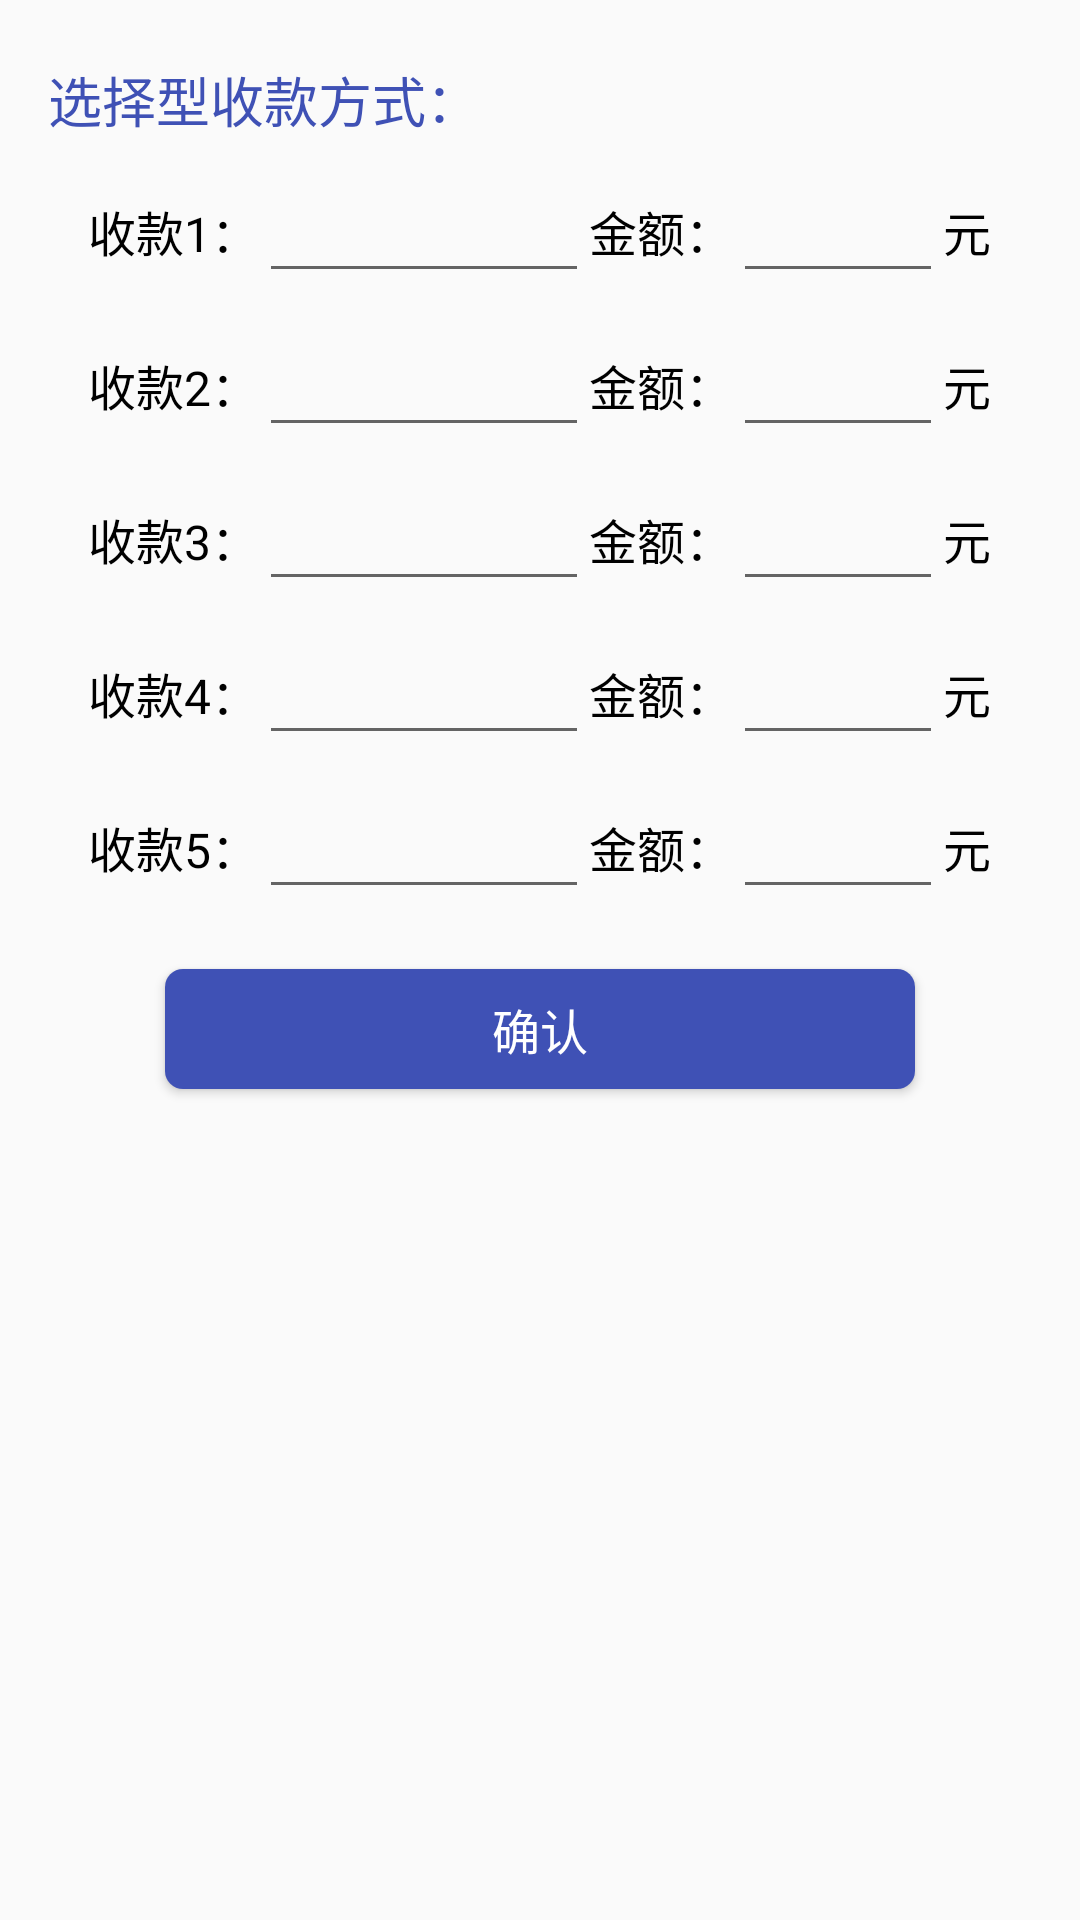

Reconstruct the res/layout file that produces this screen, plus the resources it refers to.
<!-- AndroidManifest.xml: application theme AppTheme -->
<!-- res/layout/activity_moeny.xml -->
<?xml version="1.0" encoding="utf-8"?>
<LinearLayout xmlns:android="http://schemas.android.com/apk/res/android"
    xmlns:tools="http://schemas.android.com/tools"
    android:layout_width="match_parent"
    android:layout_height="match_parent"
    android:orientation="vertical"
    tools:context=".activity.Setting.MoneyActivity">

    <ScrollView
        android:layout_width="match_parent"
        android:layout_height="match_parent">

        <LinearLayout
            android:layout_width="match_parent"
            android:layout_height="match_parent"

            android:orientation="vertical">
            <TextView
                android:layout_width="wrap_content"
                android:layout_height="wrap_content"
                android:textSize="18dp"
                android:layout_marginTop="20dp"
                android:gravity="center"
                android:layout_marginLeft="16dp"
                android:text="选择型收款方式："
                android:textColor="@color/colorAccent"/>

            <LinearLayout
                android:layout_width="wrap_content"
                android:layout_height="wrap_content"
                android:layout_gravity="center"
                android:layout_marginTop="10dp"
                android:orientation="horizontal">

                <TextView
                    style="@style/TextView_16dp_center"
                    android:text="收款1："
                     />

                <EditText
                    android:id="@+id/gathering1_name_edt"
                    android:layout_width="110dp"
                    android:layout_height="wrap_content"
                    android:layout_gravity="center"
                    android:singleLine="true"
                    android:textSize="18dp" />

                <TextView
                    style="@style/TextView_16dp_center"
                    android:text="金额："
                    />

                <EditText
                    android:id="@+id/gathering1_money_edt"
                    android:layout_width="70dp"
                    android:layout_height="wrap_content"
                    android:layout_gravity="center"
                    android:gravity="center"
                    android:inputType="number|numberDecimal"
                    android:singleLine="true"
                    android:textSize="18dp" />

                <TextView
                    style="@style/TextView_16dp_center"
                    android:text="元"
                    />
            </LinearLayout>

            <LinearLayout
                android:layout_width="wrap_content"
                android:layout_height="wrap_content"
                android:layout_gravity="center"
                android:layout_marginTop="10dp"
                android:orientation="horizontal">

                <TextView
                    style="@style/TextView_16dp_center"
                    android:text="收款2："
                     />

                <EditText
                    android:id="@+id/gathering2_name_edt"
                    android:layout_width="110dp"
                    android:layout_height="wrap_content"
                    android:layout_gravity="center"
                    android:singleLine="true"
                    android:textSize="18dp" />

                <TextView
                    style="@style/TextView_16dp_center"
                    android:text="金额："
                  />

                <EditText
                    android:id="@+id/gathering2_money_edt"
                    android:layout_width="70dp"
                    android:layout_height="wrap_content"
                    android:layout_gravity="center"
                    android:gravity="center"
                    android:inputType="number|numberDecimal"
                    android:singleLine="true"
                    android:textSize="18dp" />

                <TextView
                  style="@style/TextView_16dp_center"
                    android:text="元"
                     />
            </LinearLayout>

            <LinearLayout
                android:layout_width="wrap_content"
                android:layout_height="wrap_content"
                android:layout_gravity="center"
                android:layout_marginTop="10dp"
                android:orientation="horizontal">

                <TextView
                    style="@style/TextView_16dp_center"
                    android:text="收款3："
                 />

                <EditText
                    android:id="@+id/gathering3_name_edt"
                    android:layout_width="110dp"
                    android:layout_height="wrap_content"
                    android:layout_gravity="center"
                    android:singleLine="true"
                    android:textSize="18dp" />

                <TextView
                    style="@style/TextView_16dp_center"
                    android:text="金额："
                     />

                <EditText
                    android:id="@+id/gathering3_money_edt"
                    android:layout_width="70dp"
                    android:layout_height="wrap_content"
                    android:layout_gravity="center"
                    android:gravity="center"
                    android:inputType="number|numberDecimal"
                    android:singleLine="true"
                    android:textSize="18dp" />

                <TextView
                    style="@style/TextView_16dp_center"
                    android:text="元"
                   />
            </LinearLayout>

            <LinearLayout
                android:layout_width="wrap_content"
                android:layout_height="wrap_content"
                android:layout_gravity="center"
                android:layout_marginTop="10dp"
                android:orientation="horizontal">

                <TextView
                    style="@style/TextView_16dp_center"
                    android:text="收款4："
                   />

                <EditText
                    android:id="@+id/gathering4_name_edt"
                    android:layout_width="110dp"
                    android:layout_height="wrap_content"
                    android:layout_gravity="center"
                    android:singleLine="true"
                    android:textSize="18dp" />

                <TextView
                    style="@style/TextView_16dp_center"
                    android:text="金额："
                  />

                <EditText
                    android:id="@+id/gathering4_money_edt"
                    android:layout_width="70dp"
                    android:layout_height="wrap_content"
                    android:layout_gravity="center"
                    android:gravity="center"
                    android:inputType="number|numberDecimal"
                    android:singleLine="true"
                    android:textSize="18dp" />

                <TextView
                    style="@style/TextView_16dp_center"
                    android:text="元"
                    />
            </LinearLayout>

            <LinearLayout
                android:layout_width="wrap_content"
                android:layout_height="wrap_content"
                android:layout_gravity="center"
                android:layout_marginTop="10dp"
                android:orientation="horizontal">

                <TextView
                    style="@style/TextView_16dp_center"
                    android:text="收款5："
                    />

                <EditText
                    android:id="@+id/gathering5_name_edt"
                    android:layout_width="110dp"
                    android:layout_height="wrap_content"
                    android:layout_gravity="center"
                    android:singleLine="true"
                    android:textSize="18dp" />

                <TextView
                    style="@style/TextView_16dp_center"
                    android:text="金额："
                     />

                <EditText
                    android:id="@+id/gathering5_money_edt"
                    android:layout_width="70dp"
                    android:layout_height="wrap_content"
                    android:layout_gravity="center"
                    android:gravity="center"
                    android:inputType="number|numberDecimal"
                    android:singleLine="true"
                    android:textSize="18dp" />

                <TextView
                    style="@style/TextView_16dp_center"
                    android:text="元"
                     />
            </LinearLayout>

            <Button
                android:id="@+id/collection_money_renshu_btn"
                android:layout_width="250dp"
                android:layout_height="40dp"
                android:layout_gravity="center"
                android:layout_marginTop="20dp"
                android:background="@drawable/btn_backgroud"
                android:text="确认"
                android:layout_marginBottom="30dp"
                android:textColor="@color/white"
                android:textSize="16sp" />
        </LinearLayout>
    </ScrollView>

</LinearLayout>
<!-- resources referenced by this layout -->
<resources>
  <color name="colorAccent">#3F51B5</color>
  <color name="white">#fff</color>
  <!-- drawable btn_backgroud (drawable) -->
  <?xml version="1.0" encoding="utf-8"?>
  <selector xmlns:android="http://schemas.android.com/apk/res/android">
      <item>
          <shape>
              <solid android:color="@color/tab_checked" />
              <corners android:radius="6dp"/>
          </shape>
      </item>
  </selector>
  <style name="TextView_16dp_center">
          <item name="android:layout_width">wrap_content</item>
          <item name="android:layout_height">wrap_content</item>
          <item name="android:textColor">@color/black</item>
          <item name="android:textSize">16dp</item>
          <item name="android:layout_gravity">center</item>
      </style>
  <style name="AppTheme" parent="Theme.AppCompat.Light.DarkActionBar">
          
          <item name="colorPrimary">@color/colorPrimary</item>
          <item name="colorPrimaryDark">@color/colorPrimaryDark</item>
          <item name="colorAccent">@color/colorAccent</item>
      </style>
  <color name="tab_checked">#3F51B5</color>
  <color name="black">#000000</color>
  <color name="colorPrimary">#3F51B5</color>
  <color name="colorPrimaryDark">#303F9F</color>
</resources>
